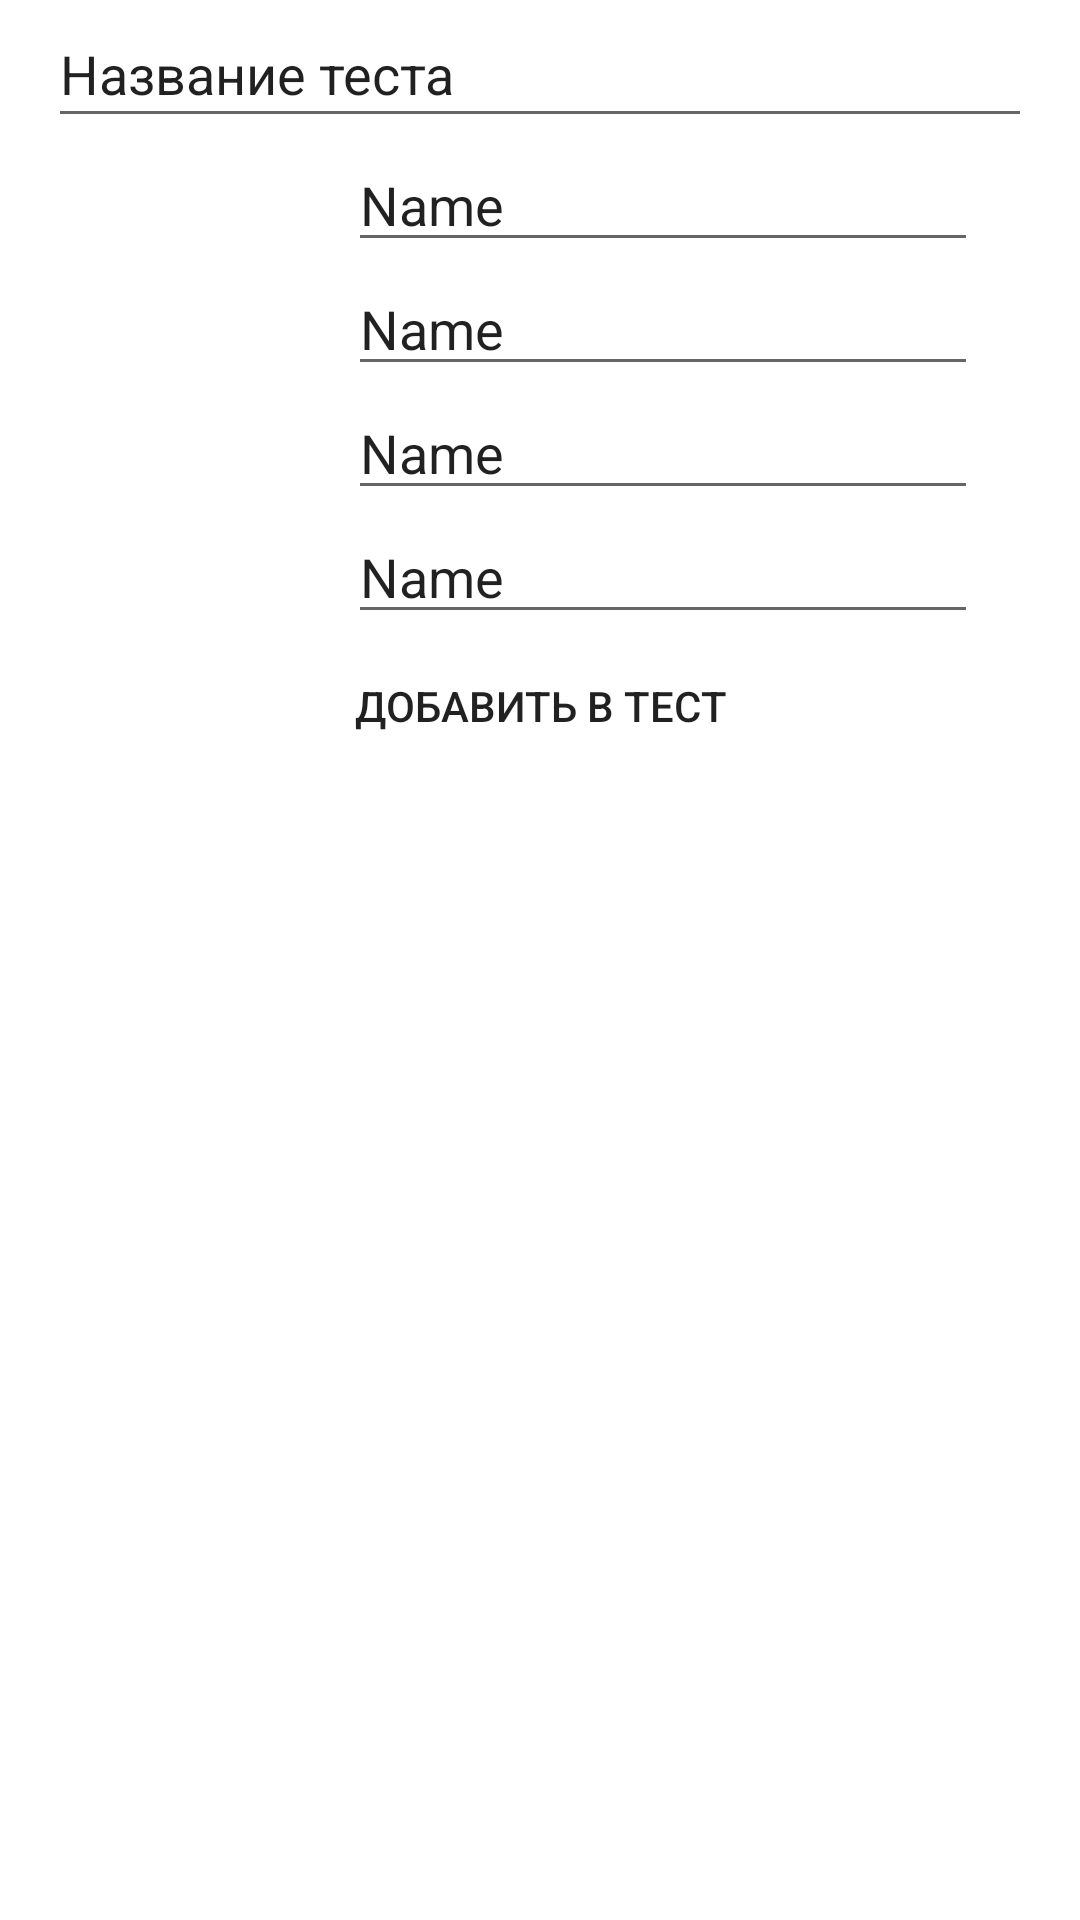

Here is an Android app screen rendered from its layout file. Give the layout XML and the strings, colors and styles it references.
<!-- AndroidManifest.xml: application theme Theme.Test_project -->
<!-- res/layout/activity_make_test.xml -->
<?xml version="1.0" encoding="utf-8"?>
<LinearLayout xmlns:android="http://schemas.android.com/apk/res/android"
    android:id="@+id/linearLayout"
    android:layout_width="match_parent"
    android:layout_height="match_parent"
    android:paddingLeft="16dp"
    android:paddingRight="16dp"
    android:orientation="vertical"
    android:background="@drawable/back">
    <LinearLayout
        android:layout_width="match_parent"
        android:layout_height="wrap_content"
        >
        <EditText
            android:id="@+id/NameOfTheTest"
            android:layout_width="412dp"
            android:layout_height="46dp"
            android:layout_weight="1"
            android:ems="10"
            android:inputType="textPersonName"
            android:text="Название теста"
            />
    </LinearLayout>


    <LinearLayout
        android:orientation="horizontal"
        android:layout_width="match_parent"
        android:layout_height="wrap_content"

        >


        <EditText
            android:id="@+id/editTextTextPersonName7"
            android:layout_width="wrap_content"
            android:layout_height="wrap_content"
            android:ems="10"
            android:inputType="textPersonName"
            android:text="Name"
            android:layout_marginLeft="100dp"/>
    </LinearLayout>
    <LinearLayout
        android:orientation="horizontal"
        android:layout_width="match_parent"
        android:layout_height="wrap_content"

        >


        <EditText
            android:id="@+id/editTextTextPersonName8"
            android:layout_width="wrap_content"
            android:layout_height="wrap_content"
            android:ems="10"
            android:inputType="textPersonName"
            android:text="Name"
            android:layout_marginLeft="100dp"/>
    </LinearLayout>
    <LinearLayout
        android:orientation="horizontal"
        android:layout_width="match_parent"
        android:layout_height="wrap_content"

        >


        <EditText
            android:id="@+id/editTextTextPersonName9"
            android:layout_width="wrap_content"
            android:layout_height="wrap_content"
            android:ems="10"
            android:inputType="textPersonName"
            android:text="Name"
            android:layout_marginLeft="100dp"/>
    </LinearLayout>
    <LinearLayout
        android:orientation="horizontal"
        android:layout_width="match_parent"
        android:layout_height="wrap_content"

        >


        <EditText
            android:id="@+id/editTextTextPersonName10"
            android:layout_width="wrap_content"
            android:layout_height="wrap_content"
            android:ems="10"
            android:inputType="textPersonName"
            android:text="Name"
            android:layout_marginLeft="100dp"/>
    </LinearLayout>

    <Button
        android:background="@color/material_on_surface_emphasis_medium"
        android:id="@+id/button2"
        android:layout_width="match_parent"
        android:layout_height="wrap_content"
        android:text="Добавить в тест"
        android:onClick="onclicking"
        />


</LinearLayout>
<!-- resources referenced by this layout -->
<resources>
  <style name="Theme.Test_project" parent="Theme.MaterialComponents.DayNight.DarkActionBar">
          
          <item name="colorPrimary">@color/purple_500</item>
          <item name="colorPrimaryVariant">@color/purple_700</item>
          <item name="colorOnPrimary">@color/white</item>
          
          <item name="colorSecondary">@color/teal_200</item>
          <item name="colorSecondaryVariant">@color/teal_700</item>
          <item name="colorOnSecondary">@color/black</item>
          
          <item name="android:statusBarColor" tools:targetApi="l">?attr/colorPrimaryVariant</item>
          
      </style>
  <!-- not gathered from this repository: default colours our renderer supplied (Android Studio template values) -->
  <color name="purple_500">#FF6200EE</color>
  <color name="purple_700">#FF3700B3</color>
  <color name="teal_200">#FF03DAC5</color>
  <color name="teal_700">#FF018786</color>
  <color name="black">#FF000000</color>
  <color name="white">#FFFFFFFF</color>
</resources>
